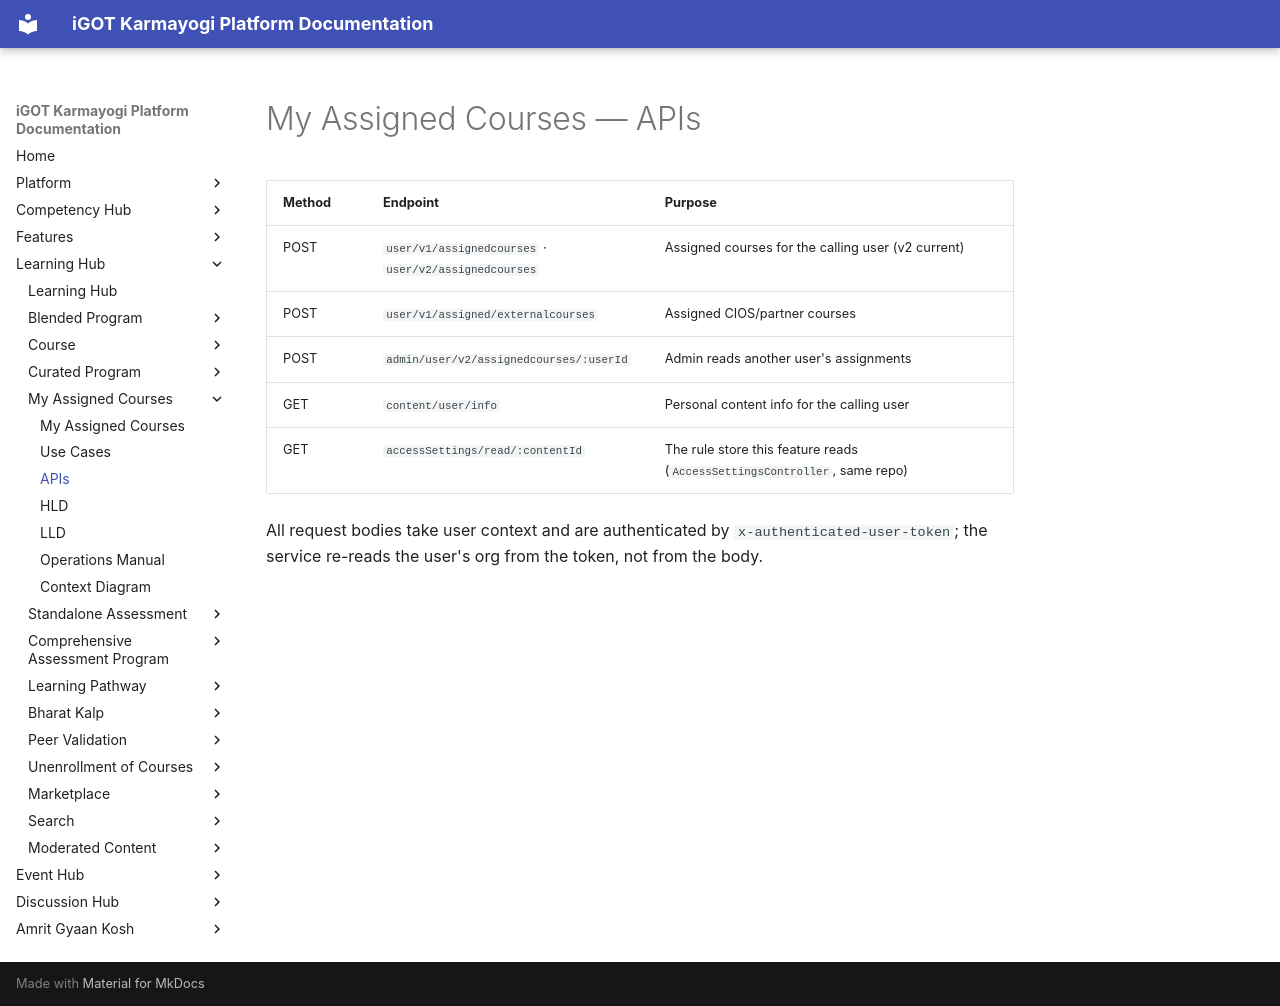

repository: KB-iGOT/igot-docs · page: learning-hub/my-assigned-courses/apis/index.html · generator: mkdocs

# My Assigned Courses — APIs

| Method | Endpoint | Purpose |
|---|---|---|
| POST | `user/v1/assignedcourses` · `user/v2/assignedcourses` | Assigned courses for the calling user (v2 current) |
| POST | `user/v1/assigned/externalcourses` | Assigned CIOS/partner courses |
| POST | `admin/user/v2/assignedcourses/:userId` | Admin reads another user's assignments |
| GET | `content/user/info` | Personal content info for the calling user |
| GET | `accessSettings/read/:contentId` | The rule store this feature reads (`AccessSettingsController`, same repo) |

All request bodies take user context and are authenticated by
`x-authenticated-user-token`; the service re-reads the user's org from the
token, not from the body.
